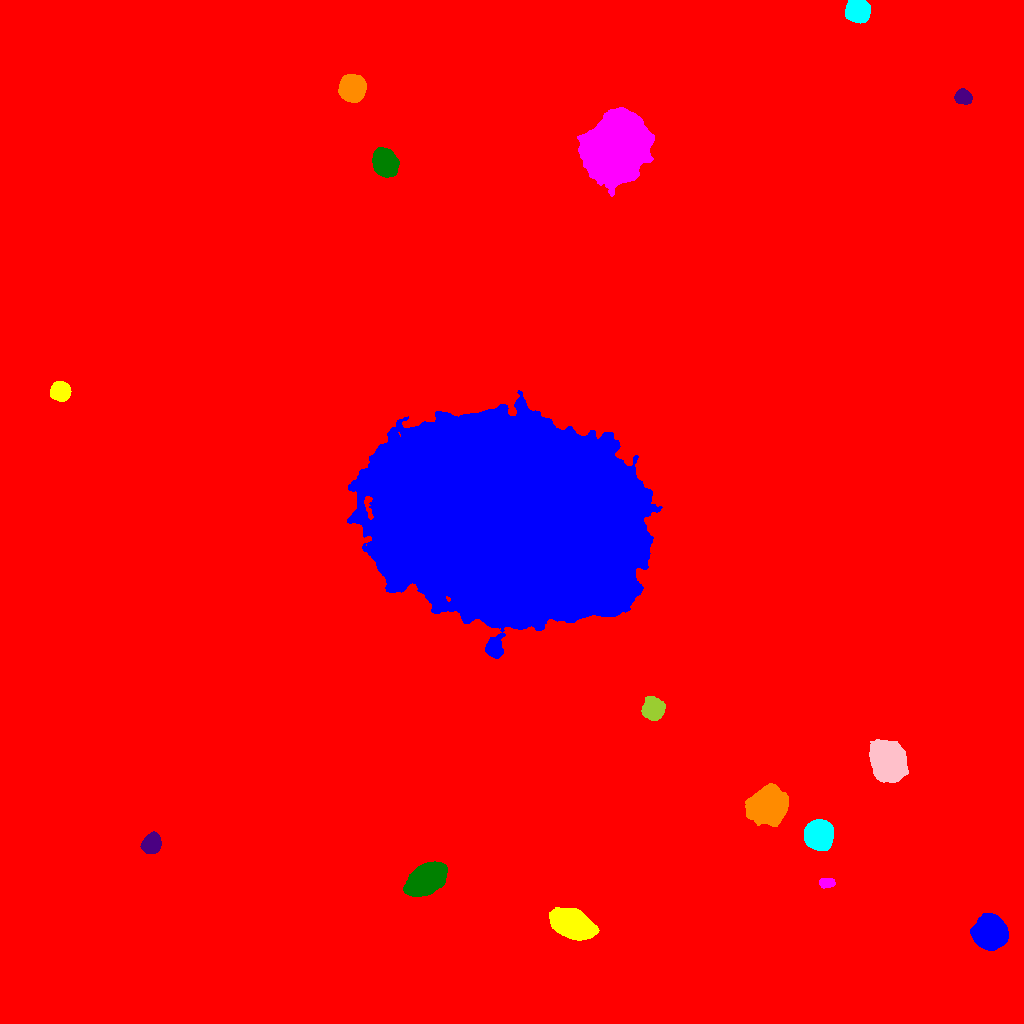

The data file committed next to this chart (first rows):
ID, X, Y, A, B, theta, total_flux, mu_max, mu_median, mu_mean, R_fwhm, R_e, R10, R90, x_start, x_end, y_start, y_end, area, greylevel
0, 527.2, 510.2, 296.9, 275.6, -1.018, 3519845, 109.0, 2.0, 3.59, 7.919, 226.7, 70.73, 407.5, 0, 1023, 0, 1023, 980417, 3.59
1, 989.5, 90.55, 6.55, 6.364, -1.048, 60517, 222.0, 34.0, 56.03, 7.756, 7.858, 3.038, 13.82, 970, 1008, 73, 110, 1080, 79.03
2, 571.7, 99.63, 9.348, 5.625, -0.3878, 38301, 103.0, 25.0, 32.13, 9.167, 9.132, 3.523, 15.18, 549, 599, 83, 116, 1192, 56.13
3, 826.3, 140.6, 3.467, 2.194, 0.04492, 1193, 21.0, 7.0, 7.953, 3.909, 3.523, 1.382, 5.67, 819, 835, 135, 145, 150, 31.95
4, 426.8, 143.9, 9.516, 5.684, 0.596, 32989, 76.0, 25.0, 28.81, 10.95, 9.407, 3.785, 15.2, 403, 447, 127, 162, 1145, 52.81
5, 151.4, 179.7, 4.393, 3.88, 1.007, 10427, 76.0, 25.0, 29.04, 6.232, 5.262, 2.111, 8.5, 140, 161, 170, 192, 359, 52.04
6, 767.9, 217.2, 8, 7.221, 0.3354, 45247, 125.0, 23.0, 32.81, 8.777, 9.288, 3.568, 16.17, 745, 788, 197, 240, 1379, 55.81
7, 818.8, 188, 5.83, 5.436, -1.533, 40253, 173.0, 35.0, 50.57, 7.506, 7.001, 2.764, 11.89, 804, 833, 173, 204, 796, 74.57
8, 887.4, 263.1, 8.274, 6.99, -1.175, 40394, 104.0, 21.0, 29.17, 9.322, 9.39, 3.613, 16.16, 869, 908, 241, 284, 1385, 53.17
9, 653.1, 314.7, 5.211, 4.964, -1.406, 12913, 54.0, 28.0, 27.89, 8.849, 6.723, 2.877, 10.09, 641, 665, 303, 327, 463, 49.89
10, 418.3, 360.2, 5.972, 5.704, -0.2988, 23486, 99.0, 21.0, 29.65, 7.548, 7.159, 2.821, 12.03, 404, 436, 346, 384, 792, 54.65
11, 506.5, 506.3, 58.7, 43.85, -0.3313, 2234544, 198.0, 35.0, 42.45, 32.16, 63.54, 24.39, 104.9, 347, 662, 365, 633, 52640, 64.45
12, 60.33, 632.1, 4.145, 4.021, -0.5686, 9169, 68.0, 21.5, 25.33, 6.103, 5.232, 2.111, 8.444, 50, 71, 622, 642, 362, 49.33
13, 616, 874.9, 14.15, 12.23, 0.9133, 187736, 231.0, 29.0, 43.3, 10.56, 15.24, 5.202, 28.41, 577, 654, 827, 916, 4336, 67.3
14, 385, 860.7, 6.375, 5.027, -1.136, 17908, 67.0, 25.0, 27.26, 8.704, 7.313, 2.985, 11.66, 372, 399, 846, 876, 657, 50.26
15, 963.2, 926.5, 3.753, 3.284, -0.2517, 2503, 25.0, 10.0, 10.56, 5.585, 4.549, 1.784, 7.114, 954, 972, 919, 935, 237, 34.56
16, 352.3, 935, 5.405, 5.222, 1.271, 35304, 165.0, 39.5, 53.01, 7.356, 6.676, 2.646, 11.17, 338, 366, 921, 949, 666, 76.01
17, 857.2, 1013, 4.915, 4.814, 0.1203, 23730, 131.0, 37.5, 45.63, 6.817, 6.206, 2.459, 10.08, 845, 870, 1000, 1023, 520, 69.63
